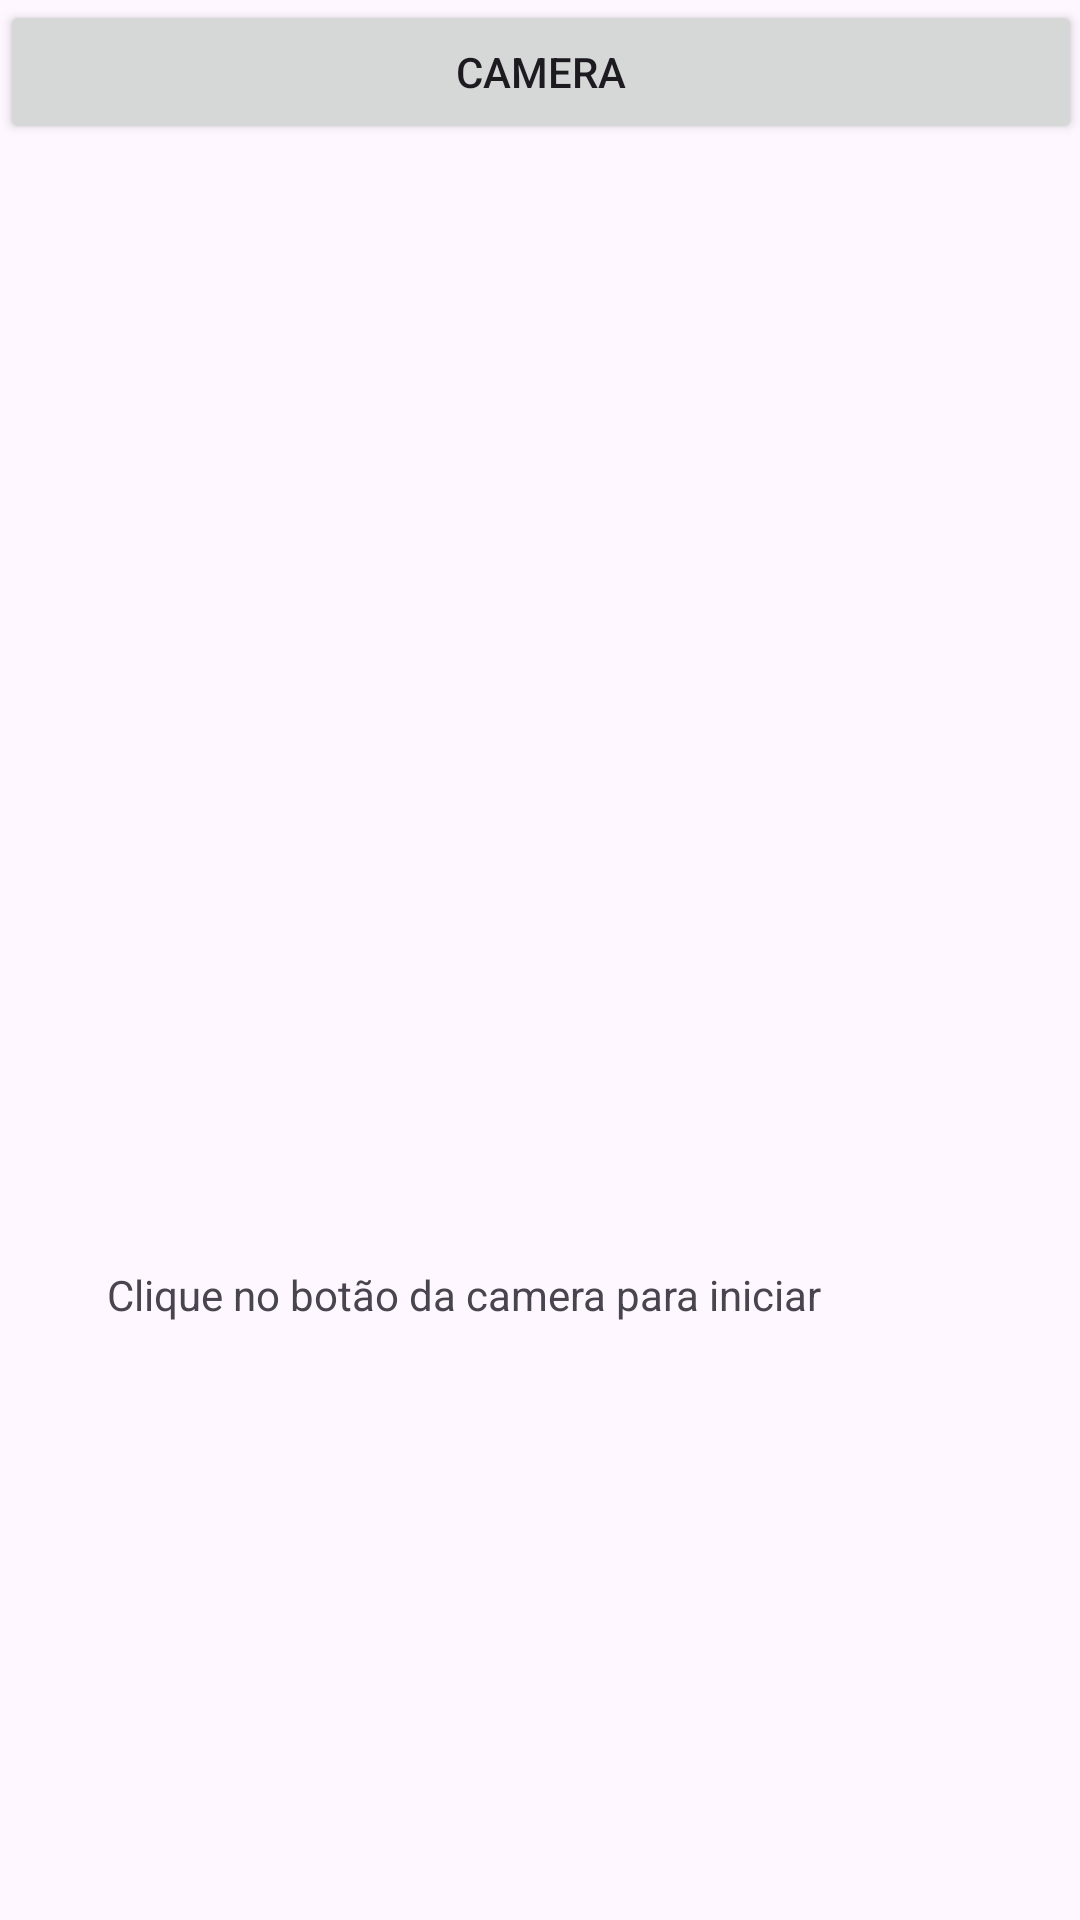

The Android layout XML behind this screen, and the referenced resources:
<!-- AndroidManifest.xml: application theme Theme.CameraX -->
<!-- res/layout/activity_main.xml -->
<?xml version="1.0" encoding="utf-8"?>
<RelativeLayout
    xmlns:android="http://schemas.android.com/apk/res/android"
    xmlns:tools="http://schemas.android.com/tools"
    android:id="@+id/main"
    android:layout_width="match_parent"
    android:layout_height="match_parent"
    android:layout_margin="10dp"
    tools:context=".MainActivity">


    <TextView
        android:id="@+id/text"
        android:layout_width="wrap_content"
        android:layout_height="wrap_content"
        android:layout_alignParentEnd="true"
        android:layout_alignParentBottom="true"
        android:layout_marginEnd="86dp"
        android:layout_marginBottom="199dp"
        android:text="Clique no botão da camera para iniciar" />

    <Button
        android:id="@+id/btncamera_id"
        android:layout_width="match_parent"
        android:layout_height="wrap_content"
        android:layout_alignParentEnd="true"
        android:layout_marginEnd="-1dp"
        android:text="Camera" />

    <ImageView
        android:id="@+id/imageview1"
        android:layout_width="274dp"
        android:layout_height="244dp"
        android:layout_below="@+id/btncamera_id"
        android:layout_alignParentStart="true"
        android:layout_alignParentEnd="true"
        android:layout_alignParentBottom="true"
        android:layout_marginStart="50dp"

        android:layout_marginTop="171dp"
        android:layout_marginEnd="67dp"
        android:layout_marginBottom="249dp"
        android:background="#00D0C7C7"
        android:contentDescription="TODO" />
</RelativeLayout>
<!-- resources referenced by this layout -->
<resources>
  <style name="Theme.CameraX" parent="Base.Theme.CameraX" />
  <style name="Base.Theme.CameraX" parent="Theme.Material3.DayNight.NoActionBar">
          
          
      </style>
</resources>
